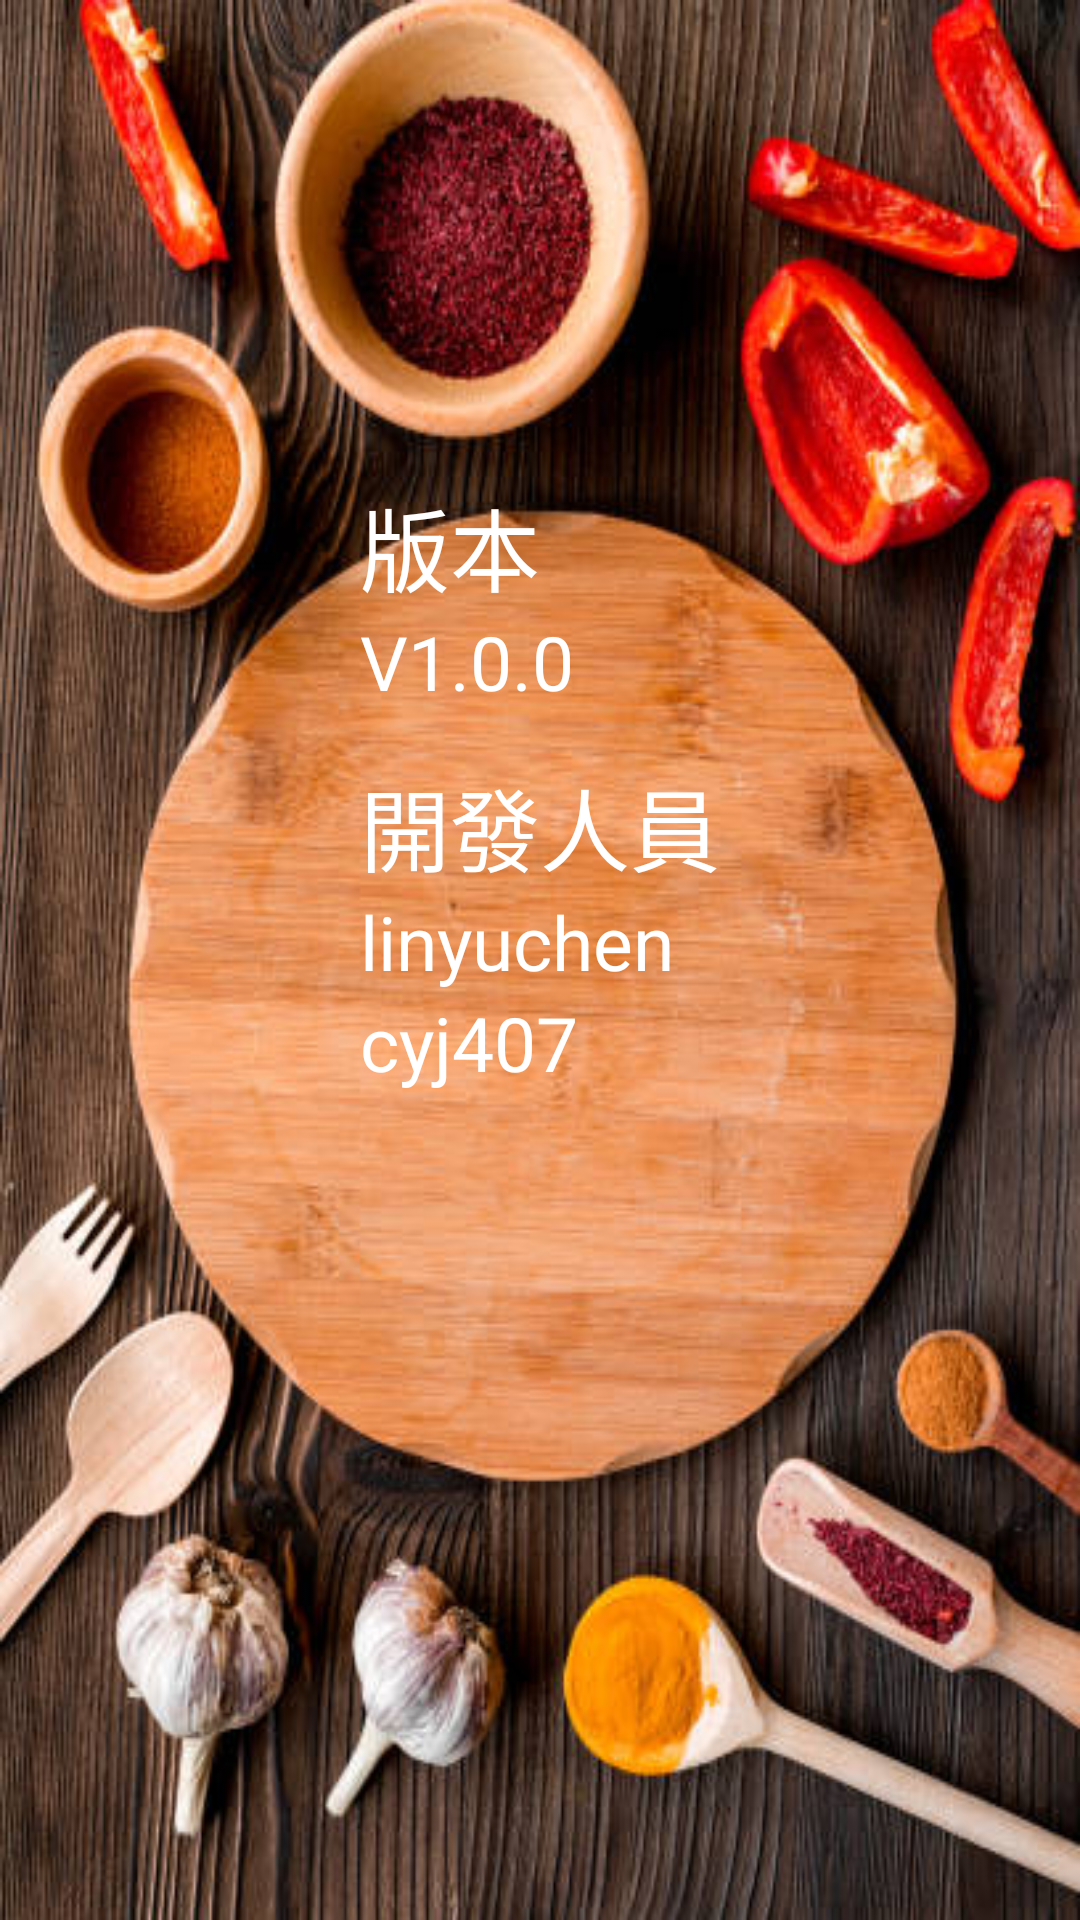

Write the Android layout XML for this screen, with the resource values it uses.
<!-- AndroidManifest.xml: application theme AppTheme -->
<!-- res/layout/fragment_about.xml -->
<?xml version="1.0" encoding="utf-8"?>
<LinearLayout
    xmlns:android="http://schemas.android.com/apk/res/android"
    android:layout_width="fill_parent"
    android:layout_height="fill_parent"
    android:background="@drawable/bg_about"
    android:paddingLeft="120dp"
    android:paddingTop="160dp"
    android:layout_gravity="center_vertical"
    android:orientation="vertical"
    android:id="@+id/fragment_about">

        <TextView
            android:layout_width="wrap_content"
            android:layout_height="wrap_content"
            android:text="版本"
            android:textColor="#fff"
            android:textSize="30sp">
        </TextView>

        <TextView
            android:layout_width="wrap_content"
            android:layout_height="wrap_content"
            android:text="V1.0.0"
            android:textColor="#fff"
            android:textSize="25sp"
            android:paddingBottom="16dp">
        </TextView>

        <TextView
            android:layout_width="wrap_content"
            android:layout_height="wrap_content"
            android:text="開發人員"
            android:textColor="#fff"
            android:textSize="30sp">
        </TextView>

        <TextView
            android:layout_width="wrap_content"
            android:layout_height="wrap_content"
            android:text="linyuchen"
            android:textColor="#fff"
            android:textSize="25sp">
        </TextView>

        <TextView
            android:layout_width="wrap_content"
            android:layout_height="wrap_content"
            android:text="cyj407"
            android:textColor="#fff"
            android:textSize="25sp"
            android:paddingBottom="16dp">
        </TextView>

</LinearLayout>
<!-- resources referenced by this layout -->
<resources>
  <!-- drawable bg_about: jpg bitmap (drawable, 62119 bytes) -->
  <style name="AppTheme" parent="Theme.AppCompat.Light.DarkActionBar">
          
          <item name="colorPrimary">@color/colorPrimary</item>
          <item name="colorPrimaryDark">@color/colorPrimaryDark</item>
          <item name="colorAccent">@color/colorBubble_yellow</item>
      </style>
  <color name="colorPrimary">#272727</color>
  <color name="colorPrimaryDark">#1d1d1b</color>
  <color name="colorBubble_yellow">#FFCF39</color>
</resources>
